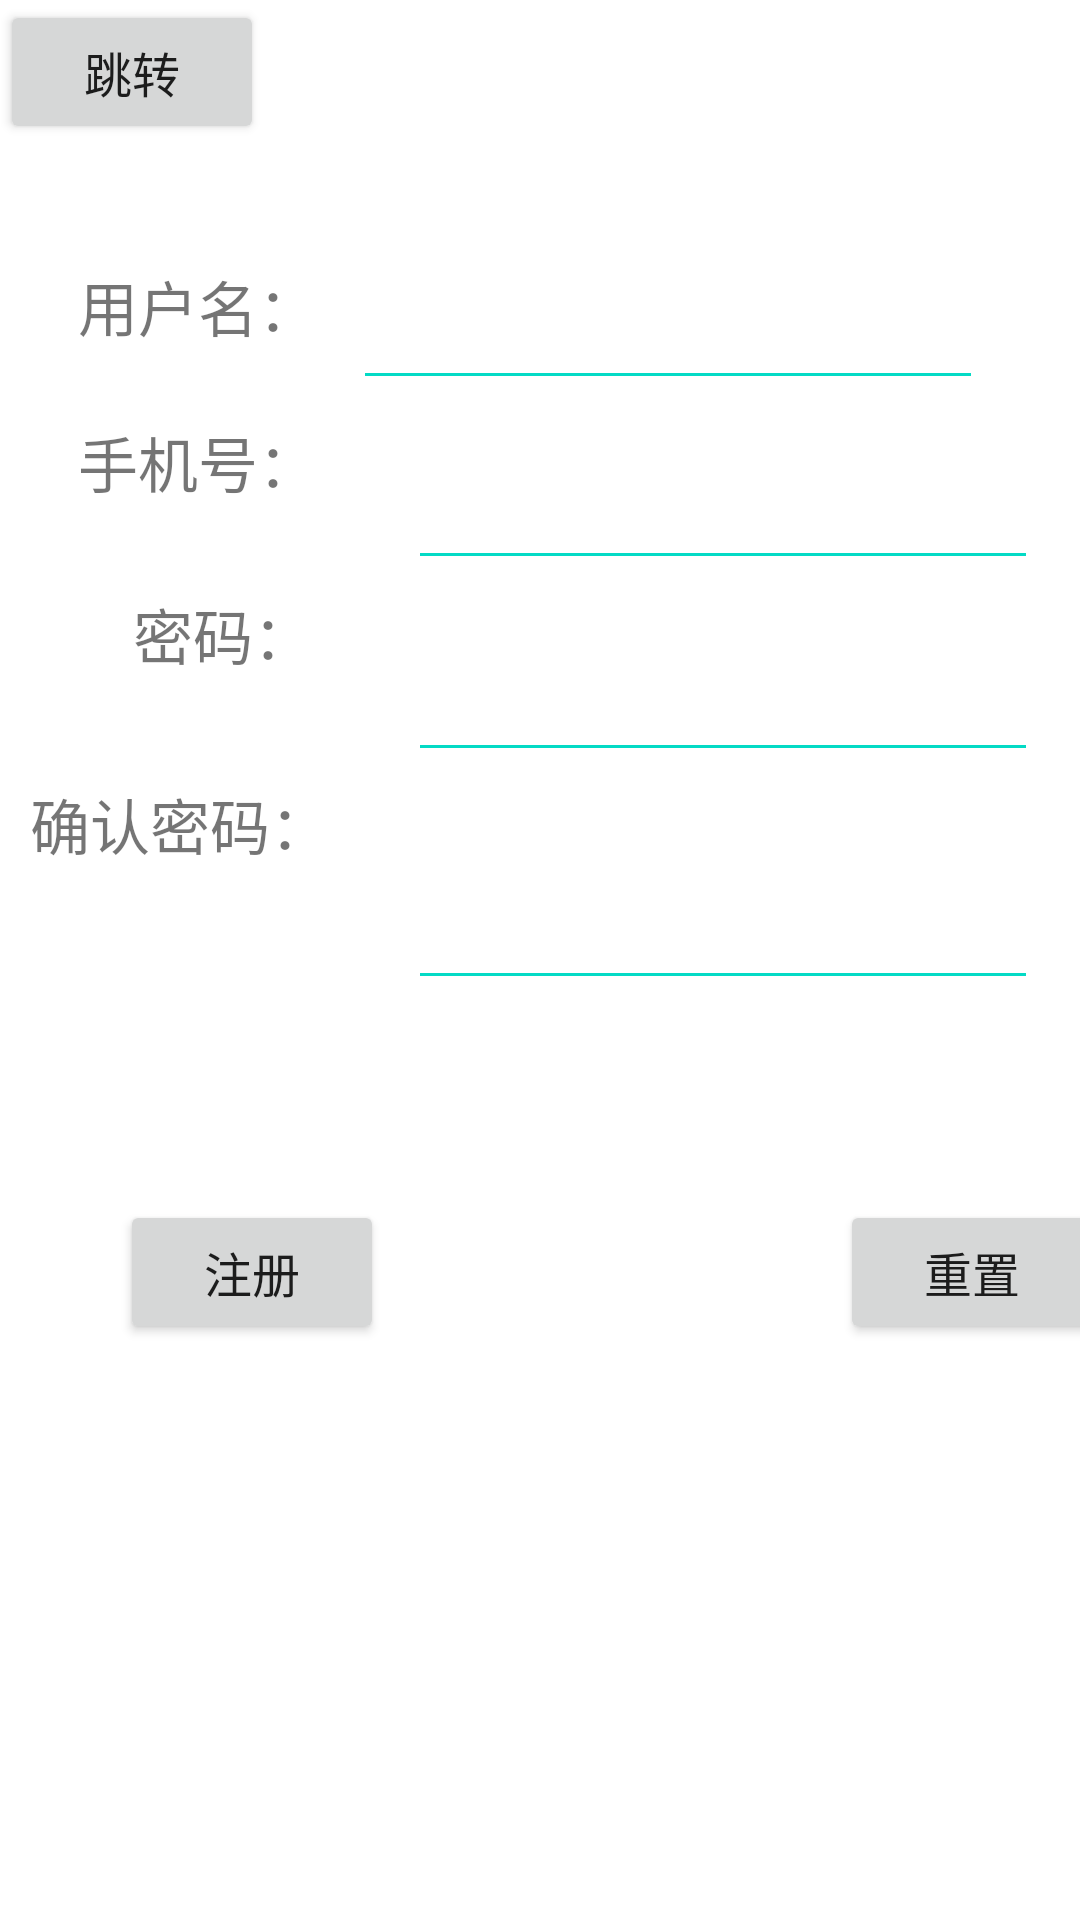

Write the Android layout XML for this screen, with the resource values it uses.
<!-- AndroidManifest.xml: application theme Theme.TestEn -->
<!-- res/layout/activity_register.xml -->
<?xml version="1.0" encoding="utf-8"?>
<androidx.constraintlayout.widget.ConstraintLayout xmlns:android="http://schemas.android.com/apk/res/android"
    xmlns:app="http://schemas.android.com/apk/res-auto"
    xmlns:tools="http://schemas.android.com/tools"
    android:layout_width="match_parent"
    android:layout_height="match_parent"
    tools:context=".MainActivity">

    <EditText
        android:id="@+id/password1"
        android:layout_width="wrap_content"
        android:layout_height="wrap_content"
        android:layout_marginStart="136dp"
        android:layout_marginTop="292dp"
        android:backgroundTint="@color/teal_200"
        android:ems="10"
        android:inputType="textPassword"
        app:layout_constraintStart_toStartOf="parent"
        app:layout_constraintTop_toTopOf="parent" />

    <TextView
        android:id="@+id/textView3"
        android:layout_width="wrap_content"
        android:layout_height="wrap_content"
        android:text=" 确认密码："
        android:textSize="20sp"
        app:layout_constraintBottom_toBottomOf="parent"
        app:layout_constraintEnd_toEndOf="parent"
        app:layout_constraintHorizontal_bias="0.019"
        app:layout_constraintStart_toStartOf="parent"
        app:layout_constraintTop_toTopOf="parent"
        app:layout_constraintVertical_bias="0.426" />

    <TextView
        android:id="@+id/textView2"
        android:layout_width="wrap_content"
        android:layout_height="wrap_content"
        android:text=" 密码："
        android:textSize="20sp"
        app:layout_constraintBottom_toBottomOf="parent"
        app:layout_constraintEnd_toEndOf="parent"
        app:layout_constraintHorizontal_bias="0.133"
        app:layout_constraintStart_toStartOf="parent"
        app:layout_constraintTop_toTopOf="parent"
        app:layout_constraintVertical_bias="0.322" />

    <TextView
        android:id="@+id/textView1"
        android:layout_width="wrap_content"
        android:layout_height="wrap_content"
        android:text="手机号："
        android:textSize="20sp"
        app:layout_constraintBottom_toBottomOf="parent"
        app:layout_constraintEnd_toEndOf="parent"
        app:layout_constraintHorizontal_bias="0.093"
        app:layout_constraintStart_toStartOf="parent"
        app:layout_constraintTop_toTopOf="parent"
        app:layout_constraintVertical_bias="0.228" />

    <EditText
        android:id="@+id/userName"
        android:layout_width="wrap_content"
        android:layout_height="wrap_content"
        android:layout_marginStart="100dp"
        android:layout_marginTop="92dp"
        android:backgroundTint="@color/teal_200"
        android:ems="10"
        android:inputType="textPersonName"
        app:layout_constraintEnd_toEndOf="parent"
        app:layout_constraintHorizontal_bias="0.356"
        app:layout_constraintStart_toStartOf="parent"
        app:layout_constraintTop_toTopOf="parent" />

    <TextView
        android:id="@+id/textView"
        android:layout_width="wrap_content"
        android:layout_height="wrap_content"
        android:text="用户名："
        android:textSize="20sp"
        app:layout_constraintBottom_toBottomOf="parent"
        app:layout_constraintEnd_toEndOf="parent"
        app:layout_constraintHorizontal_bias="0.093"
        app:layout_constraintStart_toStartOf="parent"
        app:layout_constraintTop_toTopOf="parent"
        app:layout_constraintVertical_bias="0.143" />

    <EditText
        android:id="@+id/phoneId"
        android:layout_width="wrap_content"
        android:layout_height="wrap_content"
        android:layout_marginStart="136dp"
        android:layout_marginTop="152dp"
        android:backgroundTint="@color/teal_200"
        android:ems="10"
        android:inputType="phone"
        app:layout_constraintStart_toStartOf="parent"
        app:layout_constraintTop_toTopOf="parent" />

    <EditText
        android:id="@+id/password"
        android:layout_width="wrap_content"
        android:layout_height="wrap_content"
        android:layout_marginStart="136dp"
        android:layout_marginTop="216dp"
        android:backgroundTint="@color/teal_200"
        android:ems="10"
        android:inputType="textPassword"
        app:layout_constraintStart_toStartOf="parent"
        app:layout_constraintTop_toTopOf="parent" />


    <Button
        android:id="@+id/scanButton"
        android:layout_width="wrap_content"
        android:layout_height="wrap_content"
        android:layout_marginStart="40dp"
        android:layout_marginTop="400dp"
        android:text="注册"
        android:textSize="16sp"
        app:layout_constraintBottom_toBottomOf="parent"
        app:layout_constraintStart_toStartOf="parent"
        app:layout_constraintTop_toTopOf="parent"
        app:layout_constraintVertical_bias="0.0" />

    <Button
        android:id="@+id/button1"
        android:layout_width="wrap_content"
        android:layout_height="wrap_content"
        android:layout_marginStart="280dp"
        android:layout_marginTop="400dp"
        android:text="重置"
        android:textSize="16sp"
        app:layout_constraintStart_toStartOf="parent"
        app:layout_constraintTop_toTopOf="parent" />

    <Button
        android:id="@+id/button0"
        android:layout_width="wrap_content"
        android:layout_height="wrap_content"
        android:text="跳转"
        android:textSize="16sp"
        tools:layout_editor_absoluteX="28dp"
        tools:layout_editor_absoluteY="24dp" />

</androidx.constraintlayout.widget.ConstraintLayout>
<!-- resources referenced by this layout -->
<resources>
  <style name="Theme.TestEn" parent="Theme.MaterialComponents.DayNight.DarkActionBar">
          
          <item name="colorPrimary">@color/purple_500</item>
          <item name="colorPrimaryVariant">@color/purple_700</item>
          <item name="colorOnPrimary">@color/white</item>
          
          <item name="colorSecondary">@color/teal_200</item>
          <item name="colorSecondaryVariant">@color/teal_700</item>
          <item name="colorOnSecondary">@color/black</item>
          
          <item name="android:statusBarColor" tools:targetApi="l">?attr/colorPrimaryVariant</item>
          
      </style>
  <!-- not gathered from this repository: default colours our renderer supplied (Android Studio template values) -->
  <color name="purple_500">#FF6200EE</color>
  <color name="purple_700">#FF3700B3</color>
  <color name="teal_200">#FF03DAC5</color>
  <color name="teal_700">#FF018786</color>
  <color name="black">#FF000000</color>
  <color name="white">#FFFFFFFF</color>
</resources>
